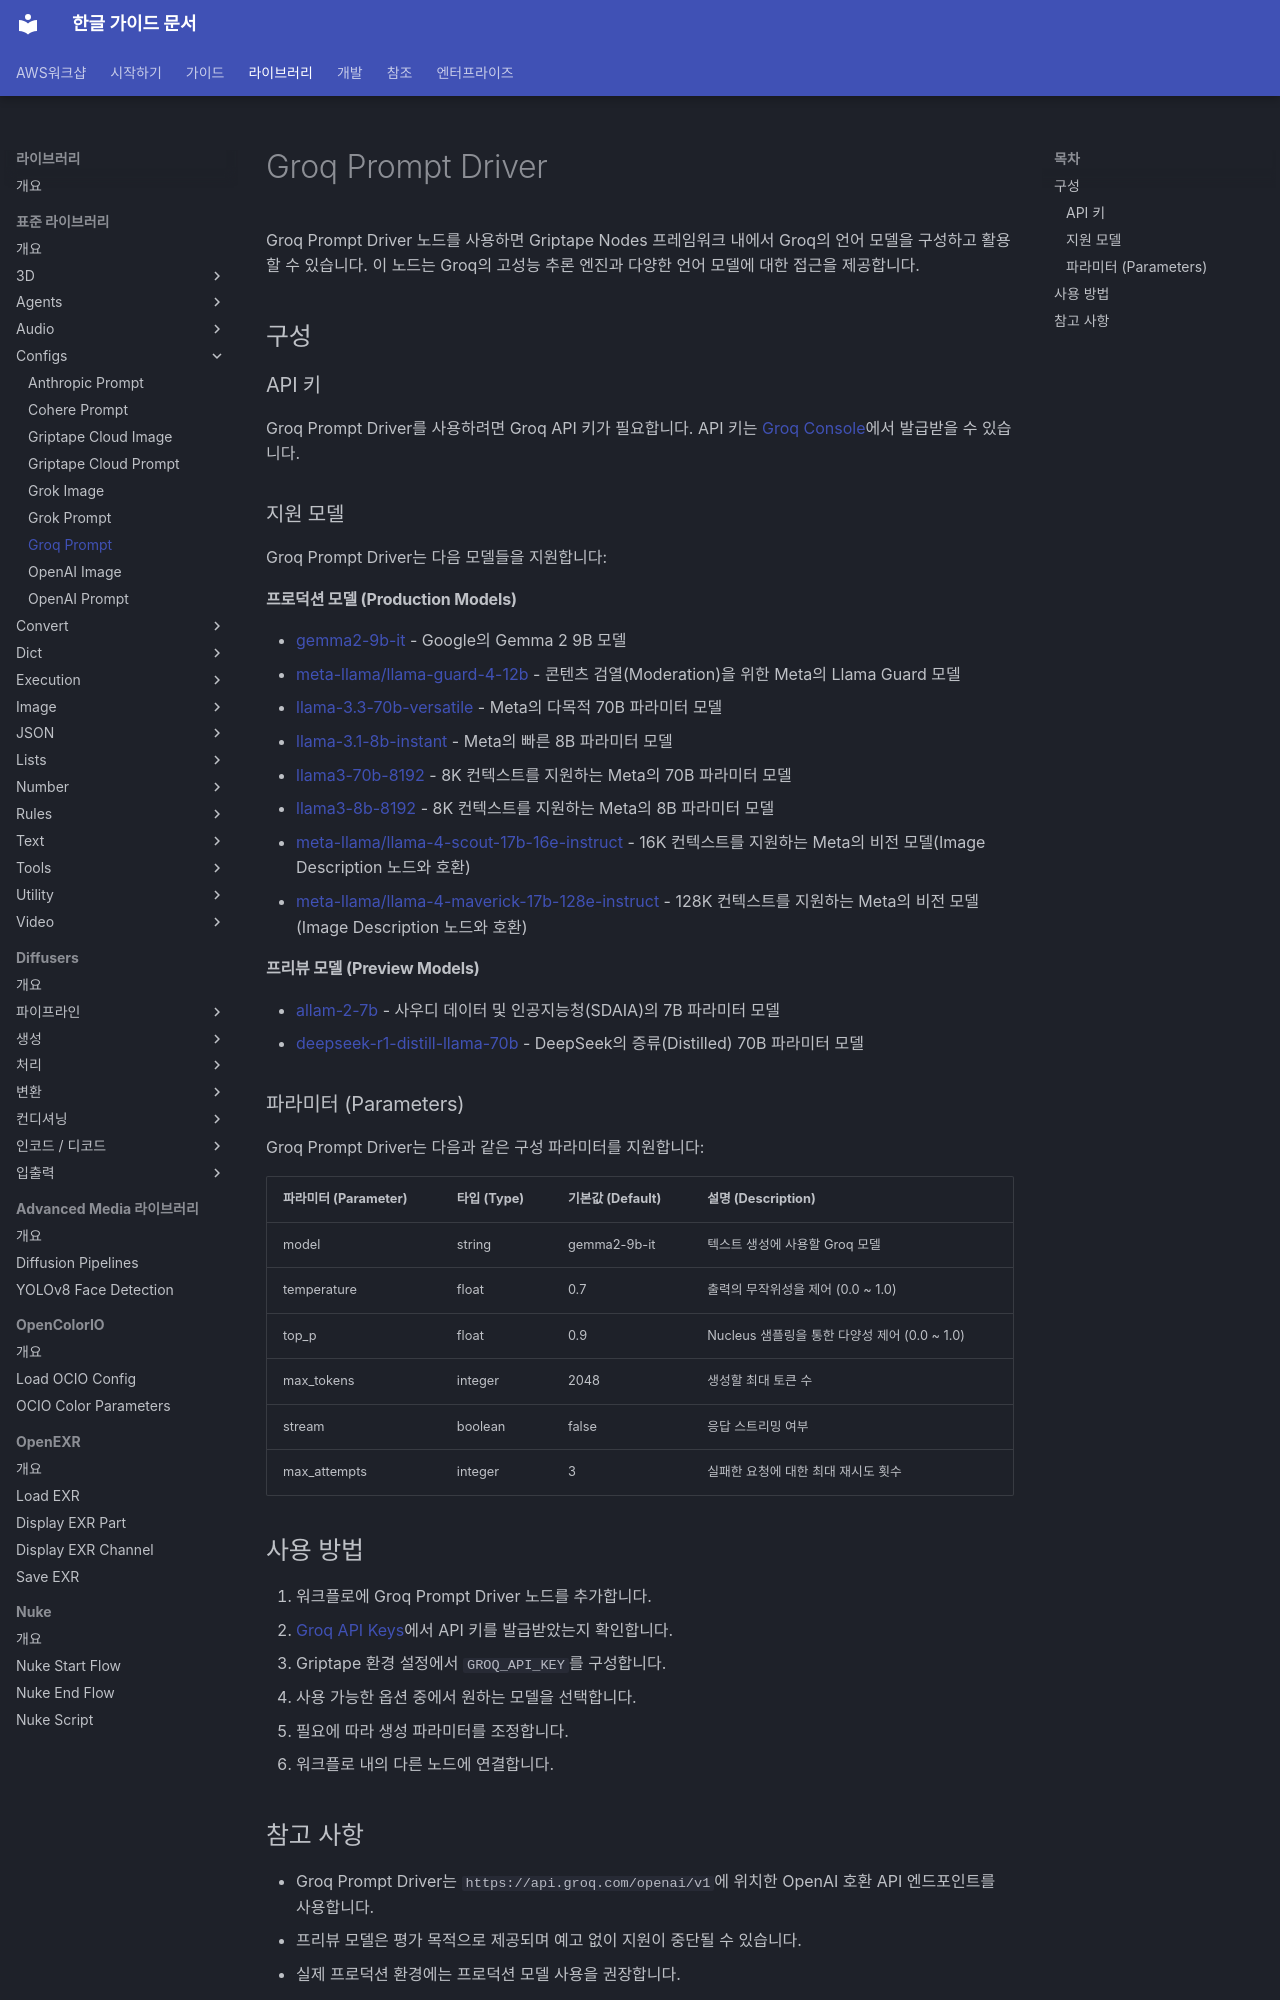

repository: fdotbeomhee/fnkr_gtn_doc · page: nodes/config/groq_prompt_driver/index.html · generator: mkdocs

# Groq Prompt Driver

Groq Prompt Driver 노드를 사용하면 Griptape Nodes 프레임워크 내에서 Groq의 언어 모델을 구성하고 활용할 수 있습니다. 이 노드는 Groq의 고성능 추론 엔진과 다양한 언어 모델에 대한 접근을 제공합니다.

## 구성

### API 키

Groq Prompt Driver를 사용하려면 Groq API 키가 필요합니다. API 키는 [Groq Console](https://console.groq.com/keys)에서 발급받을 수 있습니다.

### 지원 모델

Groq Prompt Driver는 다음 모델들을 지원합니다:

#### 프로덕션 모델 (Production Models) {: #production-models }

- [gemma2-9b-it](https://huggingface.co/google/gemma-2-9b-it) - Google의 Gemma 2 9B 모델
- [meta-llama/llama-guard-4-12b](https://console.groq.com/docs/model/llama-guard-4-12b) - 콘텐츠 검열(Moderation)을 위한 Meta의 Llama Guard 모델
- [llama-3.3-70b-versatile](https://console.groq.com/docs/model/llama-3.3-70b-versatile) - Meta의 다목적 70B 파라미터 모델
- [llama-3.1-8b-instant](https://console.groq.com/docs/model/llama-3.1-8b-instant) - Meta의 빠른 8B 파라미터 모델
- [llama3-70b-8192](https://console.groq.com/docs/model/llama3-70b-8192) - 8K 컨텍스트를 지원하는 Meta의 70B 파라미터 모델
- [llama3-8b-8192](https://console.groq.com/docs/model/llama3-8b-8192) - 8K 컨텍스트를 지원하는 Meta의 8B 파라미터 모델
- [meta-llama/llama-4-scout-17b-16e-instruct](https://console.groq.com/docs/model/llama-4-scout-17b-16e-instruct) - 16K 컨텍스트를 지원하는 Meta의 비전 모델(Image Description 노드와 호환)
- [meta-llama/llama-4-maverick-17b-128e-instruct](https://console.groq.com/docs/model/llama-4-maverick-17b-128e-instruct) - 128K 컨텍스트를 지원하는 Meta의 비전 모델(Image Description 노드와 호환)

#### 프리뷰 모델 (Preview Models) {: #preview-models }

- [allam-2-7b](https://ai.azure.com/explore/models/ALLaM-2-7b-instruct/version/2/registry/azureml) - 사우디 데이터 및 인공지능청(SDAIA)의 7B 파라미터 모델
- [deepseek-r1-distill-llama-70b](https://console.groq.com/docs/model/deepseek-r1-distill-llama-70b) - DeepSeek의 증류(Distilled) 70B 파라미터 모델

### 파라미터 (Parameters) {: #parameters }

Groq Prompt Driver는 다음과 같은 구성 파라미터를 지원합니다:

| 파라미터 (Parameter) | 타입 (Type) | 기본값 (Default) | 설명 (Description) |
| -------------------- | ----------- | ---------------- | ---------------------------------------------------- |
| model                | string      | gemma2-9b-it     | 텍스트 생성에 사용할 Groq 모델 |
| temperature          | float       | 0.7              | 출력의 무작위성을 제어 (0.0 ~ 1.0) |
| top_p                | float       | 0.9              | Nucleus 샘플링을 통한 다양성 제어 (0.0 ~ 1.0) |
| max_tokens           | integer     | 2048             | 생성할 최대 토큰 수 |
| stream               | boolean     | false            | 응답 스트리밍 여부 |
| max_attempts         | integer     | 3                | 실패한 요청에 대한 최대 재시도 횟수 |

## 사용 방법

1. 워크플로에 Groq Prompt Driver 노드를 추가합니다.
1. [Groq API Keys](https://console.groq.com/keys)에서 API 키를 발급받았는지 확인합니다.
1. Griptape 환경 설정에서 `GROQ_API_KEY`를 구성합니다.
1. 사용 가능한 옵션 중에서 원하는 모델을 선택합니다.
1. 필요에 따라 생성 파라미터를 조정합니다.
1. 워크플로 내의 다른 노드에 연결합니다.
